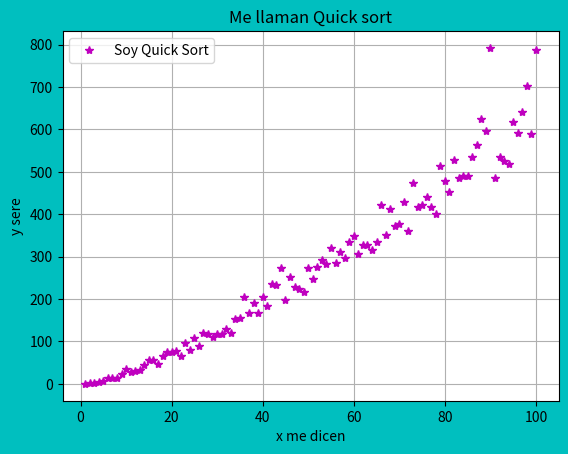

Write the Python code that produced this figure.
#versión nueva
import matplotlib.pyplot as plt
from mpl_toolkits.mplot3d import Axes3D 
import random 

times = 0 

def swap(lista, menor, mayor): 
    temp = lista[menor] 
    lista[menor]= lista[mayor]
    lista[mayor]= temp

def partition(lista, low, high):
    global times
    pivot = lista[high]
    i = low - 1
    for j in range (low, high):
        times+=1
        if (lista[j] < pivot):
            i+=1
            swap(lista, i, j)
    swap(lista, i + 1, high)
    return i + 1

def grafiquitaDeQuickSort(lista, low, high):
    if low < high:
        pi = partition(lista, low, high)

        grafiquitaDeQuickSort(lista, low, pi - 1)
        grafiquitaDeQuickSort(lista, pi + 1, high)
    return lista


TAM = 101
eje_x = list(range(1, TAM, 1)) 
eje_y = []
lista_variable = [] 

for num in eje_x: 
    lista_variable = random.sample(range(0,1000), num) 
    print("Lista desordenada {}".format(lista_variable))
    times = 0 
    lista_variable = grafiquitaDeQuickSort(lista_variable, 0, num-1) 
    print("Lista ordenada {}".format(lista_variable))
    eje_y.append(times) #times va a cambiar por que los elementos desordenados no son los mismos, puede que a veces sea más "fácil" de sortear que en otras ocasiones
    print("Soy times {}".format(times)) 
    
print("No sé que pez con esta lista {}".format(lista_variable)) 


fig, ax = plt.subplots(facecolor='c', edgecolor='b') 
ax.plot(eje_x, eje_y, marker="*", color="m", linestyle='None') 

ax.set_xlabel("x me dicen")
ax.set_ylabel("y sere")
ax.grid(True)  
ax.legend(["Soy Quick Sort"])

plt.title("Me llaman Quick sort")
plt.show() 
